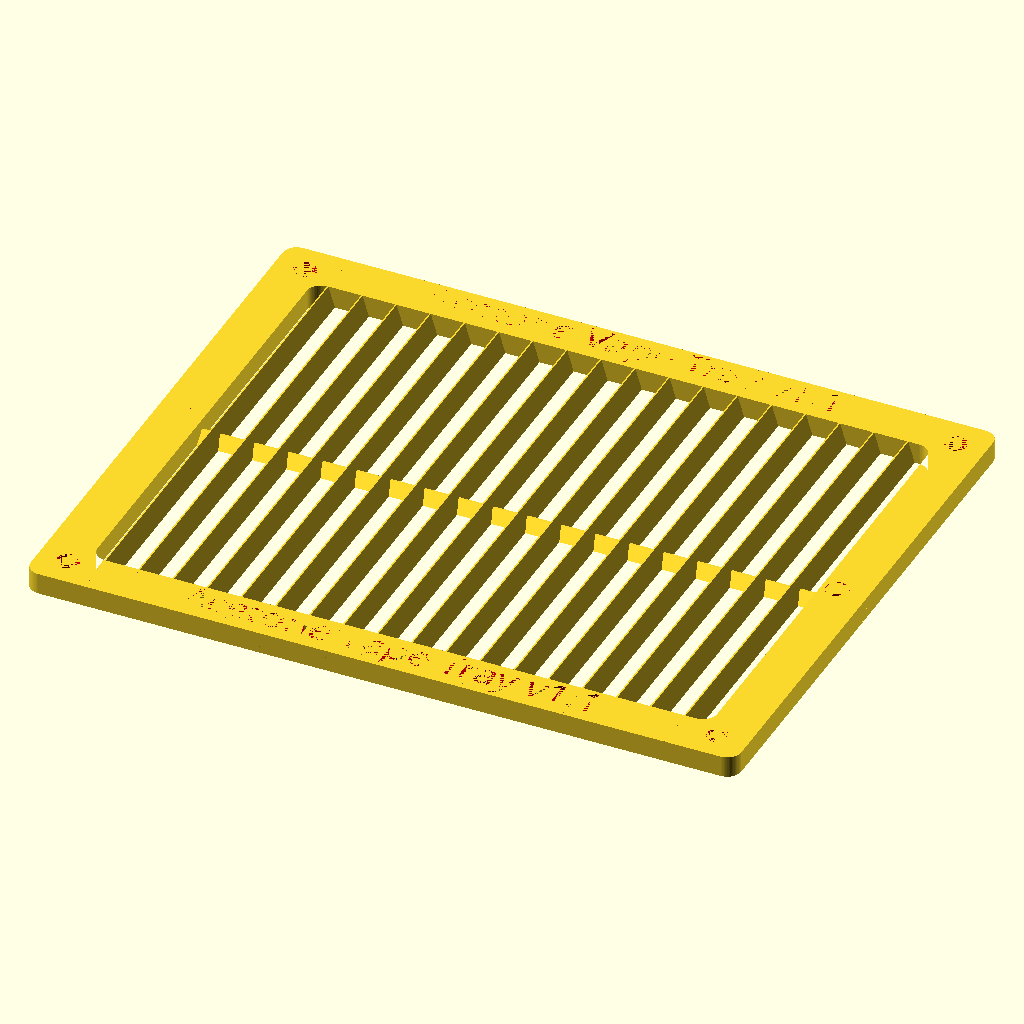
Cell 1: the model at its default parameters.
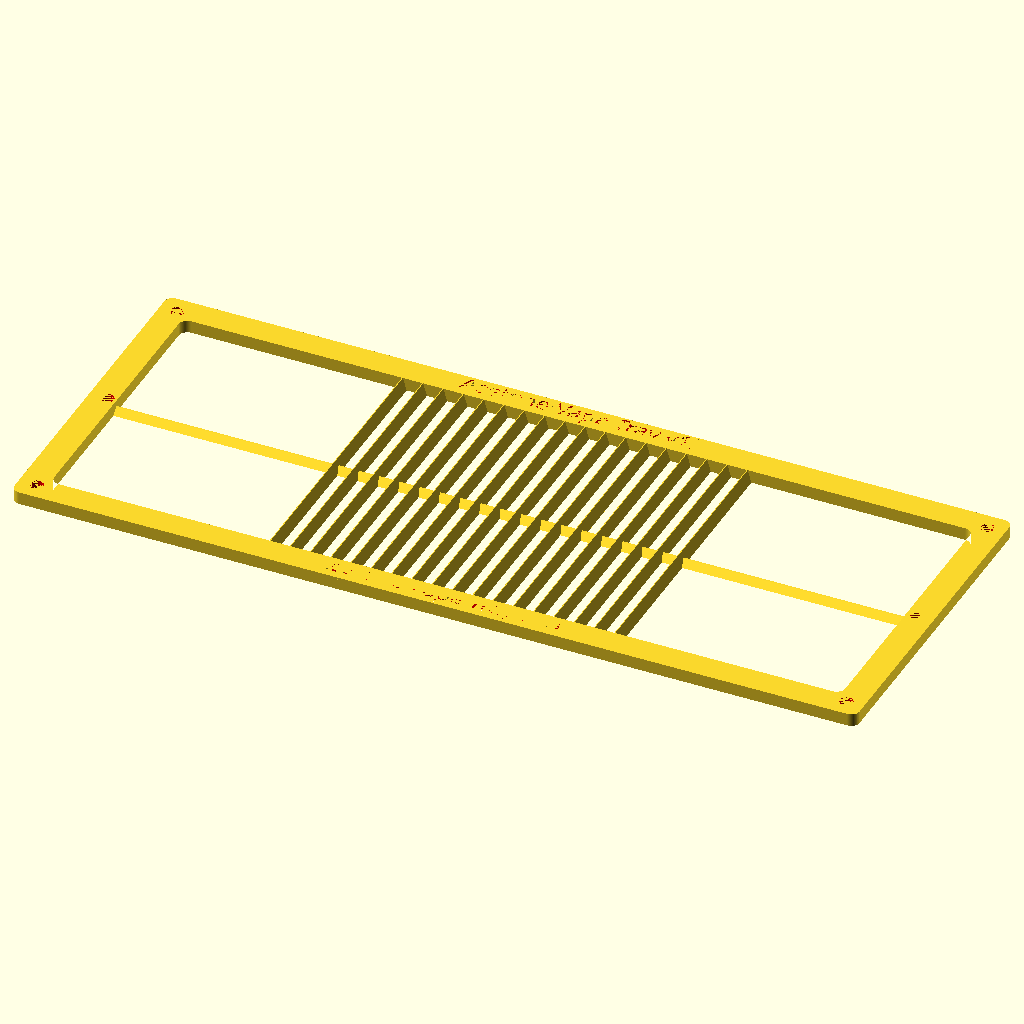
Cell 2: TrayX = 400 (everything else at default).
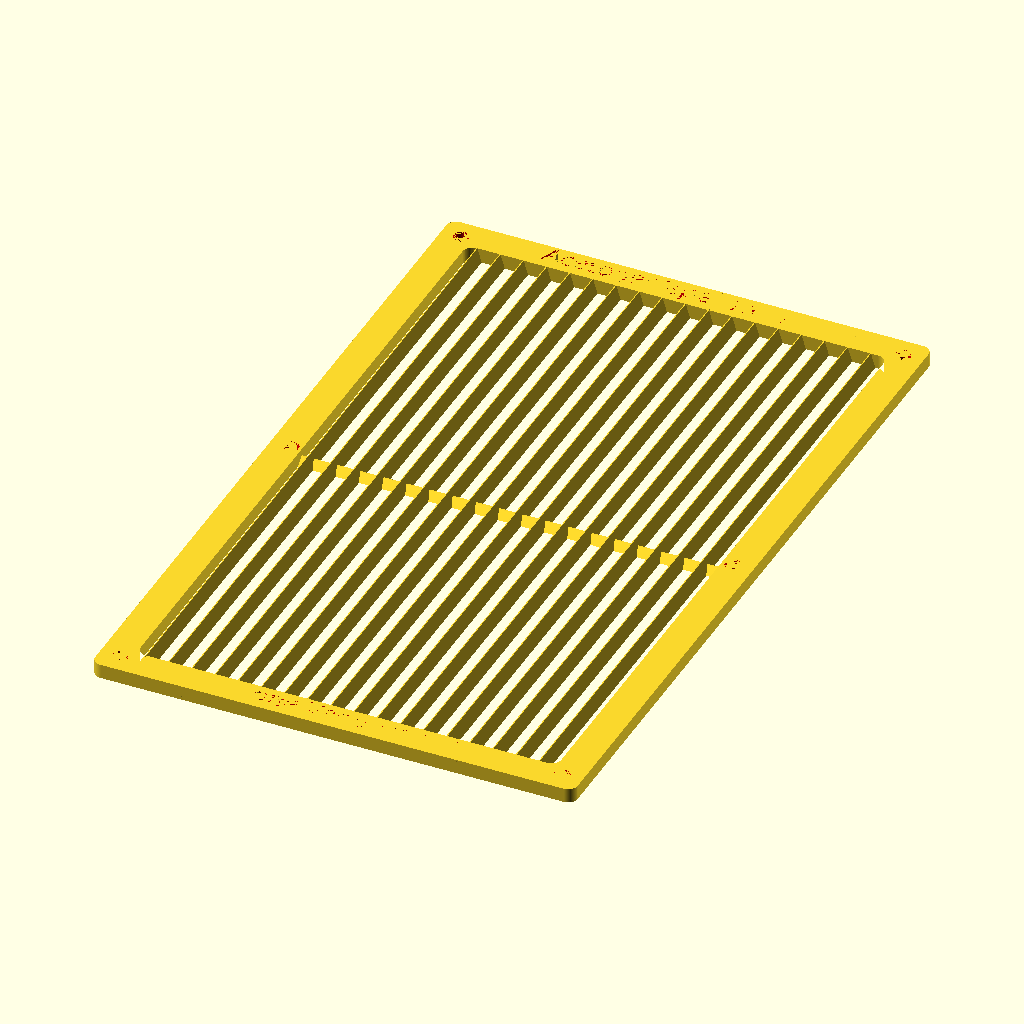
Cell 3 — TrayY set to 320, the other parameters unchanged.
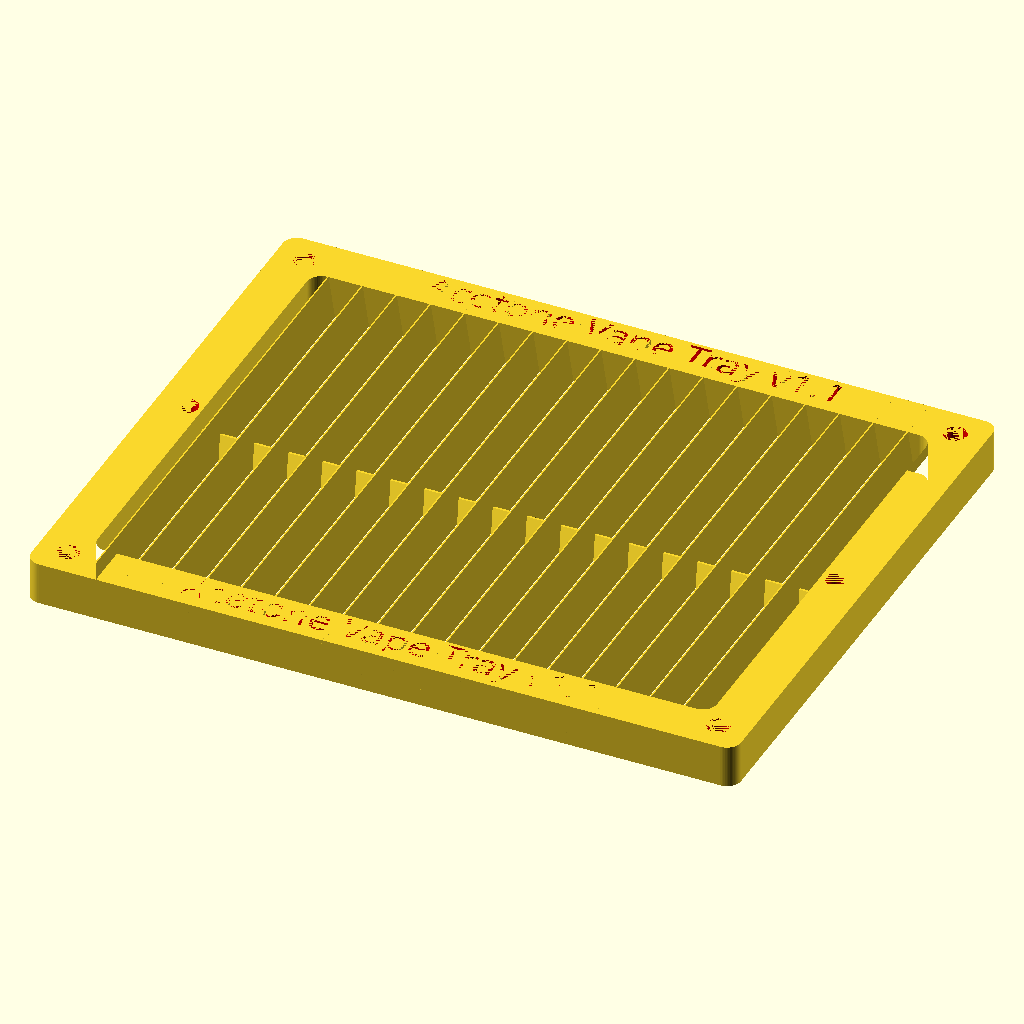
Cell 4 — TrayZ set to 12, the other parameters unchanged.
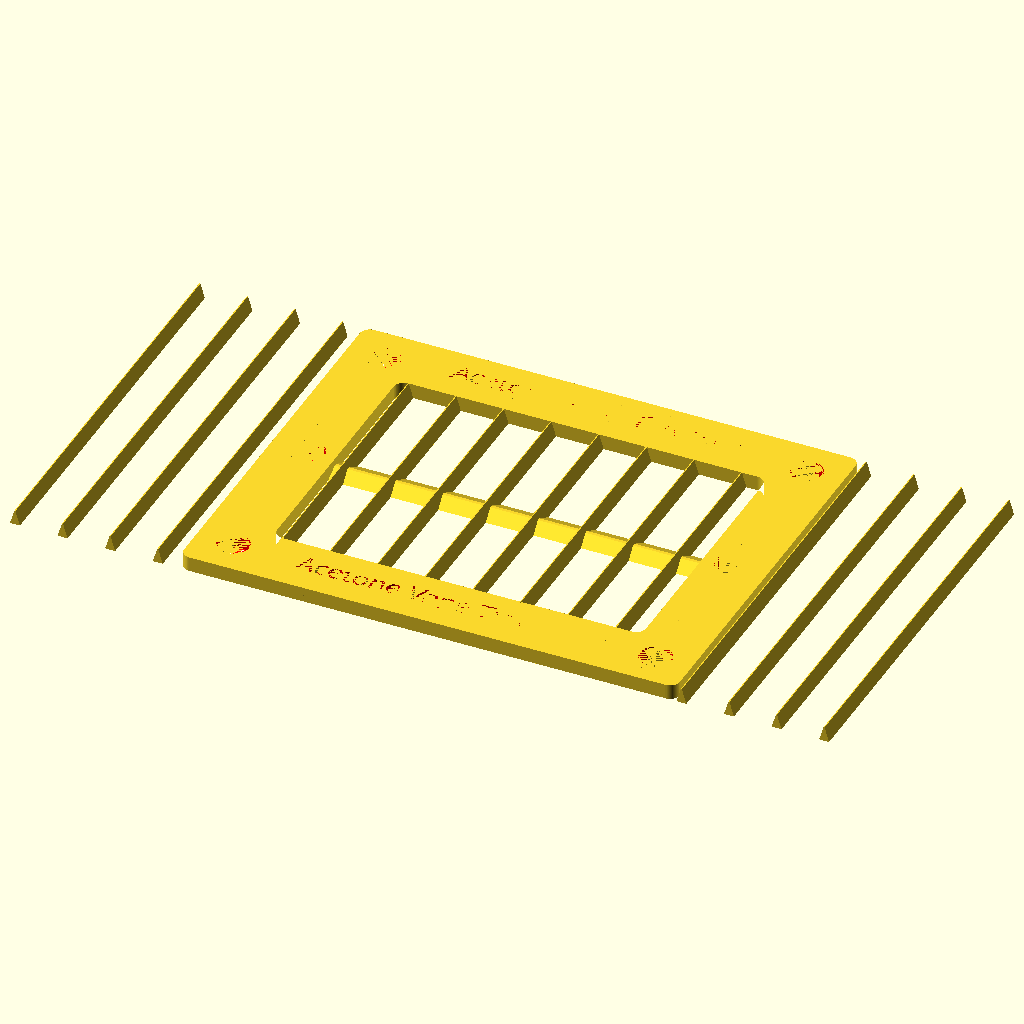
Cell 5: Rod_D = 12.8 (everything else at default).
All cells are drawn from the same view direction (rotation 55°, 0°, 25°, orthographic, colour scheme Cornfield), but the view is re-fitted for each cell, so position and scale can differ between cells as well as the parameter.
Source of the model, inputs/thingiverse/files/thing-2853817/files/Tray1-1.scad:
$fn=60;
//Version Text
Version = "Acetone Vape Tray v1.1";
FontFace = "Bauhaus 93:style=Regular"; //["Agency FB:style=Bold", "Arial:style=Black", "Arial:style=Bold", "Arial Rounded MT Bold:style=Regular", "Bauhaus 93:style=Regular", "Belgium:style=Regular", "Bermuda Script:style=Regular", "Bradley Hand ITC:style=Regular", "Brush Script MT:style=Italic", "Harlow Solid Italic:style=Italic", "HP Simplified:style=Bold", "Stencil:style=Regular", "Orbitron:style=Black"]
//Tray width(x)
TrayX = 200;
//depth(y)
TrayY = 160;
//tray height(z)
TrayZ= 6;
//rod diameter
Rod_D = 6.40;  //6.35 = 1/4" rod

//Rounding value in mm
Offset1 = 4.0;

//Slat Width (currently rod diameter)
SlatWidth = 4;


difference(){
  union(){
    //frame
    linear_extrude(TrayZ){
      difference(){
        offset(Offset1) offset(-Offset1) square([TrayX, TrayY],center=true);
        offset(Offset1) offset(-Offset1) square([TrayX -Rod_D*4, TrayY -Rod_D*4],center=true);
      }
    }
    //cross member
    linear_extrude(TrayZ/2, scale=[1.0, 0.1]){
      square([TrayX, Rod_D], center=true);
    }
  }
  //holes Can this be optimized?
  color("red")
  linear_extrude(TrayZ){
//<text>
    translate([0, -TrayY/2 +Rod_D, 0]) rotate([0,0,0]) text(Version, font=FontFace, size=8, valign="center", halign="center");
    translate([0, +TrayY/2 -Rod_D, 0]) rotate([0,0,0]) text(Version, font=FontFace, size=8, valign="center", halign="center");
//</text>
    for(x = [-1, 1]) for(y = [-1, 0, 1]){
      translate([x*(TrayX/2 -Rod_D -Offset1/2), y*(TrayY/2 -Rod_D -Offset1/2), 0]) circle(d=Rod_D);
    }
  }
}

//slats
for (x = [-Rod_D*13 : Rod_D*1.5 : +Rod_D*13]){
  translate([x,0,0]){
    linear_extrude(TrayZ, scale=[0.1, 1.0]){
      square([SlatWidth, TrayY], center=true);
    }
  }
}
Customizer parameters (derived from the source; name, type, default, range or options):
Version: string, default "Acetone Vape Tray v1.1"
FontFace: string, default "Bauhaus 93:style=Regular", options "Agency FB:style=Bold", "Arial:style=Black", "Arial:style=Bold", "Arial Rounded MT Bold:style=Regular", "Bauhaus 93:style=Regular", "Belgium:style=Regular", "Bermuda Script:style=Regular", "Bradley Hand ITC:style=Regular", "Brush Script MT:style=Italic", "Harlow Solid Italic:style=Italic", "HP Simplified:style=Bold", "Stencil:style=Regular", "Orbitron:style=Black"
TrayX: number, default 200
TrayY: number, default 160
TrayZ: number, default 6
Rod_D: number, default 6.4
Offset1: number, default 4
SlatWidth: number, default 4
